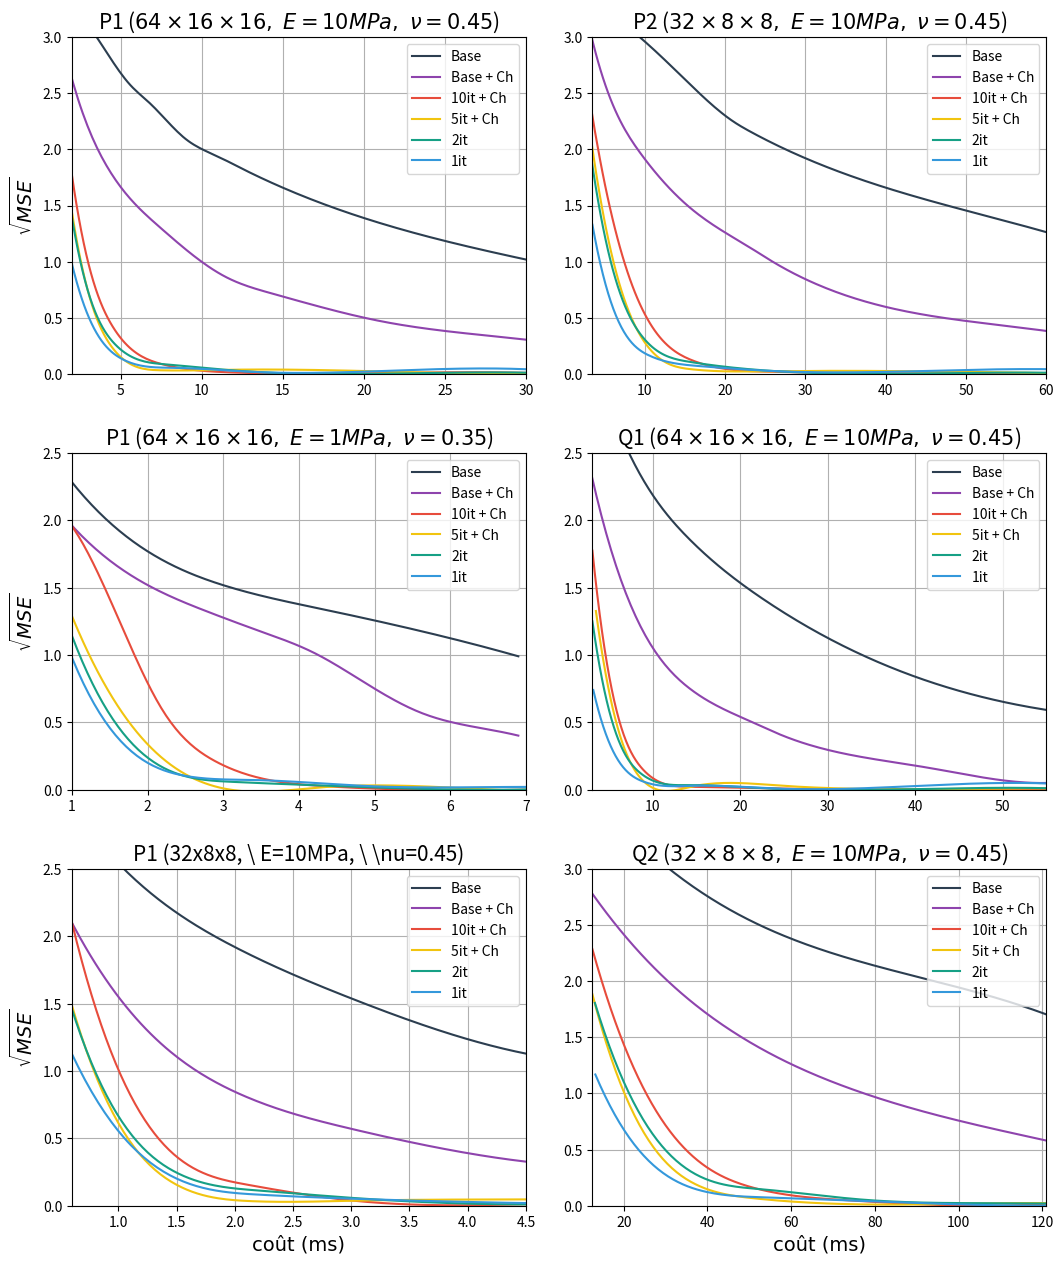

Python code for this plot:
import numpy as np
import matplotlib.pyplot as plt
import math
from scipy.interpolate import UnivariateSpline

# --- Données ---
#5it + Chebychev
error = [
     [ #P1
          [1.05e+01, 9.78e+00, 8.20e+00, 6.50e+00, 5.90e+00, 4.90e+00, 4.30e+00, 3.80e+00, 3.40e+00, 3.00e+00, 2.45e+00, 2.00e+00, 1.63e+00, 1.36e+00, 1.13e+00, 0.72], # 0 Base
          [8.50e+00, 4.76e+00, 3.26e+00, 2.33e+00, 1.70e+00, 1.26e+00,9.70e-01, 7.50e-01, 6.00e-01, 4.80e-01, 3.20e-01, 2.20e-01,1.57e-01, 1.2e-01, 8.65e-02], # 0.95 base
          [5.30e+00, 1.03e+00, 1.98e-01, 4.35e-02, 9.20e-03, 1.50e-03, 6.80e-05, 4.50e-05, 1.95e-04, 2.07e-04, 3.05e-05, 3.75e-05, 1.68e-04, 1.40e-04, 4.50e-05], # 0.95 10
          [3.59e+00, 4.50e-01, 6.03e-02, 8.00e-03, 3.45e-04, 2.65e-04, 1.11e-03, 1.60e-03, 1.83e-03, 1.70e-03, 1.02e-03, 3.83e-04, 1.18e-04, 1.40e-06, 2.50e-06], # 0.95 5 
          [3.20e+00, 4.30e-01, 7.80e-02, 2.10e-02, 6.70e-03, 2.60e-03, 1.00e-03, 4.10e-04, 3.15e-04, 2.20e-04, 3.60e-06, 1.08e-06, 1.58e-04, 3.33e-05, 4.90e-05], # 0 2
          [1.40e+00, 1.30e-01, 2.40e-02, 7.10e-03, 3.30e-03, 1.00e-03, 6.00e-04, 9.70e-04, 8.00e-05, 1.80e-05, 9.80e-04, 5.40e-04, 1.70e-03, 2.64e-03, 5.90e-04] # 0 1
     ], #P2
     [
          [1.10e+01, 1.00e+01, 9.20e+00, 8.00e+00, 7.00e+00, 5.70e+00, 5.00e+00, 4.50e+00, 4.10e+00, 3.70e+00, 3.04, 2.54e+00, 2.10e+00, 1.83e+00, 1.50e+00],
          [9.20e+00, 5.50e+00, 3.90e+00, 2.86e+00, 2.16e+00,1.65e+00, 1.28e+00, 1.02e+00, 8.10e-01, 6.10e-01, 4.30e-01, 3.00e-01, 2.10e-01, 1.55e-01, 1.20e-01],
          [6.00e+00, 1.40, 3.10e-01, 7.60e-02, 2.00e-02,4.70e-03, 8.50e-04, 4.40e-05, 3.50e-05, 1.30e-04,1.64e-04, 4.10e-05, 5.50e-06, 6.50e-05, 1.20e-04], 
          [4.30e+00, 6.50e-01, 1.00e-01, 1.83e-02, 2.50e-03, 5.70e-05, 2.00e-04, 5.60e-04, 8.50e-04, 9.20e-04, 8.40e-04, 5.20e-04, 2.86e-04, 4.30e-05, 1.50e-05],
          [3.87e+00, 6.10e-01, 1.30e-01, 4.00e-02, 1.10e-02, 4.30e-03, 1.70e-03, 7.00e-04, 4.70e-04, 2.90e-04, 4.50e-06, 3.10e-07, 2.00e-04, 3.50e-05, 5.87e-05],
          [ 1.80e+00, 1.80e-01, 3.70e-02, 1.10e-02, 4.50e-03, 1.50e-03, 8.80e-04, 1.27e-03, 1.30e-04, 3.10e-05, 1.20e-03, 7.00e-04, 1.60e-03, 1.80e-03, 4.50e-04]
     ],
     #soft 
     [
          [6.00e+00, 3.60e+00, 2.80e+00, 2.40e+00, 2.00e+00, 1.80e+00, 1.60e+00, 1.40e+00, 1.20e+00, 1.0e+00],
          [4.50e+00, 2.90e+00, 2.20e+00, 1.80e+00, 1.30e+00, 1.10e+00, 6.00e-01, 3.20e-01, 2.40e-01, 1.60e-01],
          [4.46e+00, 1.90e+00, 3.00e-01, 5.40e-02, 6.50e-03, 4.60e-04, 1.30e-05, 4.00e-08, 4.50e-07, 6.90e-07],
          [3.10e+00, 4.80e-01, 4.50e-02, 1.20e-03, 3.80e-04, 6.60e-04, 3.40e-04, 1.10e-04, 9.60e-06, 4.00e-07],
          [2.20e+00, 1.90e-01, 2.80e-02, 5.30e-03, 1.40e-03, 2.70e-04, 1.80e-04, 7.60e-06, 3.10e-05, 8.20e-05],
          [1.40e+00, 9.00e-02, 1.80e-02, 4.30e-03, 3.70e-03, 8.20e-06, 9.60e-04, 9.30e-04, 9.50e-05, 3.00e-04]
     ]
     ,
     #mesh 
     [
          [9.50e+00, 6.50e+00, 4.90e+00, 3.80e+00, 3.00e+00, 2.40e+00, 2.00e+00, 1.60e+00, 1.40e+00, 1.17e+00],
          [5.20e+00, 2.40e+00, 1.30e+00, 7.80e-01, 5.00e-01, 3.30e-01, 2.40e-01, 1.70e-01, 1.20e-01, 9.40e-02],
          [5.10e+00, 9.80e-01, 1.90e-01, 4.00e-02, 8.80e-03, 1.40e-03, 6.50e-05, 5.50e-05, 1.80e-04, 1.90e-04],
          [3.30e+00, 3.30e-01, 3.40e-02, 2.30e-03, 8.80e-05, 1.28e-03, 2.10e-03, 2.40e-03, 1.90e-03, 2.40e-03],
          [3.10e+00, 3.90e-01, 7.50e-02, 1.60e-02, 6.10e-03, 2.30e-03, 9.30e-04, 4.40e-04, 2.10e-04, 9.00e-05],
          [1.30e+00, 1.10e-01, 2.30e-02, 7.00e-03, 2.70e-03, 1.20e-03, 5.98e-04, 3.00e-04, 2.90e-04, 2.40e-04]
     ]
     ,
     #Q1 
     [    
          [1.05E+01, 7.00E+00, 5.40E+00, 4.30E+00, 3.50E+00, 2.90E+00, 2.40E+00, 2.00E+00, 1.70E+00, 1.40E+00, 1.00E+00, 7.50E-01, 5.60E-01, 4.30E-01, 3.40E-01], 
          [5.50E+00,  2.70E+00,  1.50E+00,  9.00E-01,  5.50E-01,  3.60E-01,  2.80E-01,  1.70E-01,  1.30E-01,  9.50E-02,  4.50E-02,  2.66E-2,  1.60E-02,  1.00E-03,  6.30E-03], 
          [3.20E+00, 0.29, 3.50E-02, 4.00E-03, 1.48E-04, 8.20E-05, 2.20E-04, 1.30E-04, 1.90E-05, 1.60E-05, 1.40E-04, 6.75E-05, 3.20E-07, 3.30E-05, 4.96E-05], 
          [1.80E+00, 1.10E-01, 7.20E-03, 1.80E-06, 9.90E-04, 1.30E-03, 1.50E-03, 1.10E-03, 7.90E-04, 3.80E-04, 2.50E-05, 1.80E-05, 4.00E-05, 1.40E-04, 8.90E-05], 
          [1.60E+00, 1.30E-01, 2.00E-02, 4.40E-03, 1.10E-03, 3.90E-04, 1.10E-04, 2.90E-05, 5.30E-05, 4.70E-05, 1.30E-05, 2.50E-05, 1.40E-04, 1.60E-04, 9.60E-05], 
          [5.70E-01, 3.90E-02, 7.00E-03, 1.90E-03, 9.90E-04, 1.70E-04, 7.80E-05, 5.10E-04, 7.00E-06, 1.60E-05, 8.40E-04, 5.50E-04, 2.60E-03, 2.60E-03, 7.50E-04]
     ]
     ,
     #Q2
     [    
          [1.36E+01, 1.01E+01, 7.80E+00, 6.60E+00, 5.60E+00, 4.90E+00, 4.30E+00, 3.80E+00, 3.30E+00, 2.95E+00],
          [7.80E+00, 4.70E+00, 3.20E+00, 2.20E+00, 1.50E+00, 1.10E+00, 7.90E-01, 5.90E-01, 4.40E-01, 3.40E-01],
          [5.30E+00, 1.00, 1.80E-01, 3.80E-02, 8.00E-03, 1.30E-03, 8.10E-05, 2.70E-05, 1.40E-04, 1.80E-04],
          [3.60E+00, 3.50E-01, 4.50E-02, 6.60E-03, 6.00E-04, 2.30E-06, 1.40E-04, 4.20E-04, 5.20E-04, 4.80E-04],
          [3.30E+00, 4.10E-01, 7.80E-02, 2.10E-02, 7.20E-03, 2.80E-03, 1.20E-03, 5.00E-04, 3.90E-04, 2.60E-04],
          [1.40E+00, 1.20E-01, 2.40E-02, 6.80E-03, 3.10E-03, 8.90E-04, 4.60E-04, 1.00E-04, 1.90E-05, 1.00E-06]
     ]
]

error = [[[math.sqrt(val) for val in row] for row in type] for type in error]

time = [
     [
          [1.50, 2.85, 4.20, 5.60, 6.80, 8.20, 9.00, 11.00, 12.30, 13.70, 16.50, 20.00, 22.10, 25.70, 28.50, 35.5],
          [1.50, 3.00, 4.30, 6.00, 7.40, 8.90, 10.00, 11.50, 13.50, 14.30, 18.50, 21.10, 23.60, 27.90, 30.500], 
          [1.54, 2.90, 4.50, 5.90, 7.50, 8.90, 10.30, 11.70, 13.40, 14.50, 18.20, 21.30, 24.00, 27.50, 31.10],
          [1.57, 3.05, 4.50, 6.10, 7.45, 9.10, 10.50, 11.70, 13.80, 14.60, 18.60, 20.80, 24.50, 28.40, 31.60],
          [1.60, 3.10, 4.60, 6.50, 7.80, 9.30, 11.00, 12.30, 14.00, 15.30, 18.20, 21.40, 25.00, 28.80, 32.00],
          [1.70, 3.40, 5.05, 6.60, 8.20, 9.60, 11.20, 13.30, 14.50, 16.10, 19.50, 22.10, 25.60, 29.40, 31.80]
     ]
     ,
     [
          [3.00, 6.10, 9.00, 12.10, 15.00, 18.50, 21.00, 23.30, 27.00, 30.50, 37.00, 43.00, 49.50, 55.50, 62.00],
          [3.30, 6.30, 9.50, 12.60, 15.70, 19.50, 23.50, 25.50, 28.30, 31.00, 38.00, 44.50, 50.70, 57.10, 64.00],
          [3.20, 6.60, 9.70, 12.80, 15.90,19.00, 22.10, 25.50, 28.50, 31.80,38.70, 45.10, 51.80, 57.80, 65.00],
          [3.40, 6.70, 9.70, 12.60, 15.80, 18.90, 22.10, 25.60, 29.10, 32.10, 38.60, 45.50, 51.50, 58.50, 65.00], 
          [3.30, 6.50, 9.50, 12.50, 15.50, 18.60, 21.70, 25.00, 28.00, 31.30, 38.30, 44.50, 51.00, 57.90, 64.10 ], 
          [3.50, 6.80, 10.60, 13.40, 16.80, 20.20, 23.80, 27.10, 31.20, 34.60, 41.60, 48.00, 56.20, 62.00, 68.50]
     ],
     #soft Base", "Base + Ch", "10it + Ch", "5it + Ch", "2it", "1it"
     [
          [0.80, 1.60, 2.30, 3.00, 3.70, 4.30, 4.90, 5.60, 6.10, 6.90],
          [0.76, 1.50, 2.10, 2.80, 3.50, 4.20, 4.90, 5.60, 6.20, 6.90],
          [0.70, 1.55, 2.20, 2.90, 3.60, 4.30, 5.10, 5.80, 6.30, 7.10],
          [0.70, 1.50, 2.20, 2.90, 3.60, 4.30, 5.10, 5.80, 6.30, 7.10],
          [0.80, 1.60, 2.30, 3.10, 3.80, 4.50, 5.30, 6.10, 6.90, 7.50], 
          [0.87, 1.70, 2.50, 3.40, 4.10, 5.00, 5.60, 6.40, 7.20, 7.90]
     ],
     [
          [0.50, 1.00, 1.40, 2.00, 2.40, 3.00, 3.40, 3.80, 4.30, 4.80],
          [0.50, 1.00, 1.40, 2.00, 2.40, 3.00, 3.40, 3.80, 4.30, 4.80],
          [0.56, 1.00, 1.40, 2.10, 2.40, 3.00, 3.20, 3.80, 4.20, 4.70],
          [0.50, 1.00, 1.50, 2.10, 2.50, 3.00, 3.40, 4.10, 4.40, 5.00],
          [0.50, 1.00, 1.50, 2.20, 2.50, 3.10, 3.50, 3.90, 4.70, 4.90],
          [0.60, 1.20, 1.80, 2.20, 3.00, 3.40, 4.00, 4.80, 5.60, 6.20]
     ],
     [
          [3.20,6.00,8.70,11.40,14.10,17.00,19.80,22.50,25.40,28.10,33.80,39.00,44.50,50.00,55.80],
          [3.00, 5.80, 8.60, 11.30, 14.10, 17.90, 21.00, 25.0, 26.20, 28.80, 35.90, 41.40, 47.00, 52.80, 58.70],
          [3.1,5.9,8.7,11.4,14.2,17.60,20.60,23.80,26.40,29.20,35.70,41.20,46.8,51.80,58.00],
          [3.50,6.40,9.00,11.50,14.40,17.50,20.90,24.30,26.50,29.20,35.60,41.8,47.30,52.40,58.20],
          [3.10,5.90,8.60,11.40,14.10,17.30,20.20,23.50,26.3,28.70,35.80,41.10,46.50,51.20,57.30],
          [3.20,5.90,8.80,11.70,14.50,18.20,21.10,24.40,27.10,30.00,36.70,42.30,47.70,53.90,59.80]
     ],
     [
          [12.50, 24.80, 37.20, 50.00, 61.90, 73.40, 86.60, 97.80, 111.00, 121.00],
          [12.60, 24.90, 37.30, 50.10, 62.00, 73.60, 86.80, 97.80, 111.20, 121.00],
          [12.5, 24.8, 37.2, 50.1, 61.9, 73.30, 86.50, 97.90, 111.00, 121.10],
          [12.50, 25.10, 37.50, 50.60, 62.40, 74.30, 86.80, 99, 111.60, 123.80],
          [13.10, 26.20, 39.30, 52.80, 65.20, 77.30, 91.30, 103.00, 116.6, 126.90],
          [13.20, 26.30, 39.50, 53.20, 65.90, 78.00, 92.10, 103.90, 118.00, 128.50]
     ]
]


order = [0,2,3,1,4,5]

fig, axes = plt.subplots(3, 2, figsize=(11, 13))
labels = [ "Base", "Base + Ch", "10it + Ch", "5it + Ch", "2it", "1it" ]
colors = ["#2c3e50", "#8e44ad","#e74c3c", "#f1c40f", "#16a085", "#3498db"]

titles = [r"P1 ($64 \times 16 \times 16, \ E = 10MPa, \ \nu = 0.45$)", r"P2 ($32 \times 8 \times 8, \ E = 10MPa, \ \nu = 0.45$)", r"P1 ($64 \times 16 \times 16, \ E = 1MPa, \ \nu = 0.35$)", r"P1 (32x8x8, \ E=10MPa, \ \nu=0.45)", r"Q1 ($64 \times 16 \times 16, \ E = 10MPa, \ \nu = 0.45$)", r"Q2 ($32 \times 8 \times 8, \ E = 10MPa, \ \nu = 0.45$)"]
limx = [[2,30], [3.5,60], [1,7], [0.6,4.5] , [3.1,55], [12.5,121]]
limy = [[0,3], [0,3], [0,2.5], [0,2.5], [0,2.5], [0,3]]

for i in range(len(error)):
     a = i % 3
     b = i // 3
     id = order[i]
     axes[a][b].grid()
     if(i == 2 or i == 5):
          axes[a][b].set_xlabel('coût (ms)', fontfamily="Times New Roman", fontsize=14)
     if(int(i / 3) == 0):
          axes[a][b].set_ylabel(r'$\sqrt{MSE}$', fontfamily="Times New Roman", fontsize=14)
     axes[a][b].set_title(titles[id], fontsize=15)
     axes[a][b].set_xlim(limx[id])
     axes[a][b].set_ylim(limy[id])
     for j in range(len(error[id])):
          x = np.array(time[id][j])
          y = np.array(error[id][j])
          # interpolation cubique
          f = UnivariateSpline(x, y, s=0.003)  # s contrôle la force du lissage
          xnew = np.linspace(x.min(), x.max(), 200)
          ynew = f(xnew)

          axes[a][b].plot(xnew, ynew, color=colors[j], label=labels[j])
     
          axes[a][b].legend()
          
plt.tight_layout(pad=2.0)
plt.savefig("VBD_Convergence_Double_smooth.png", dpi=300)
plt.show()
